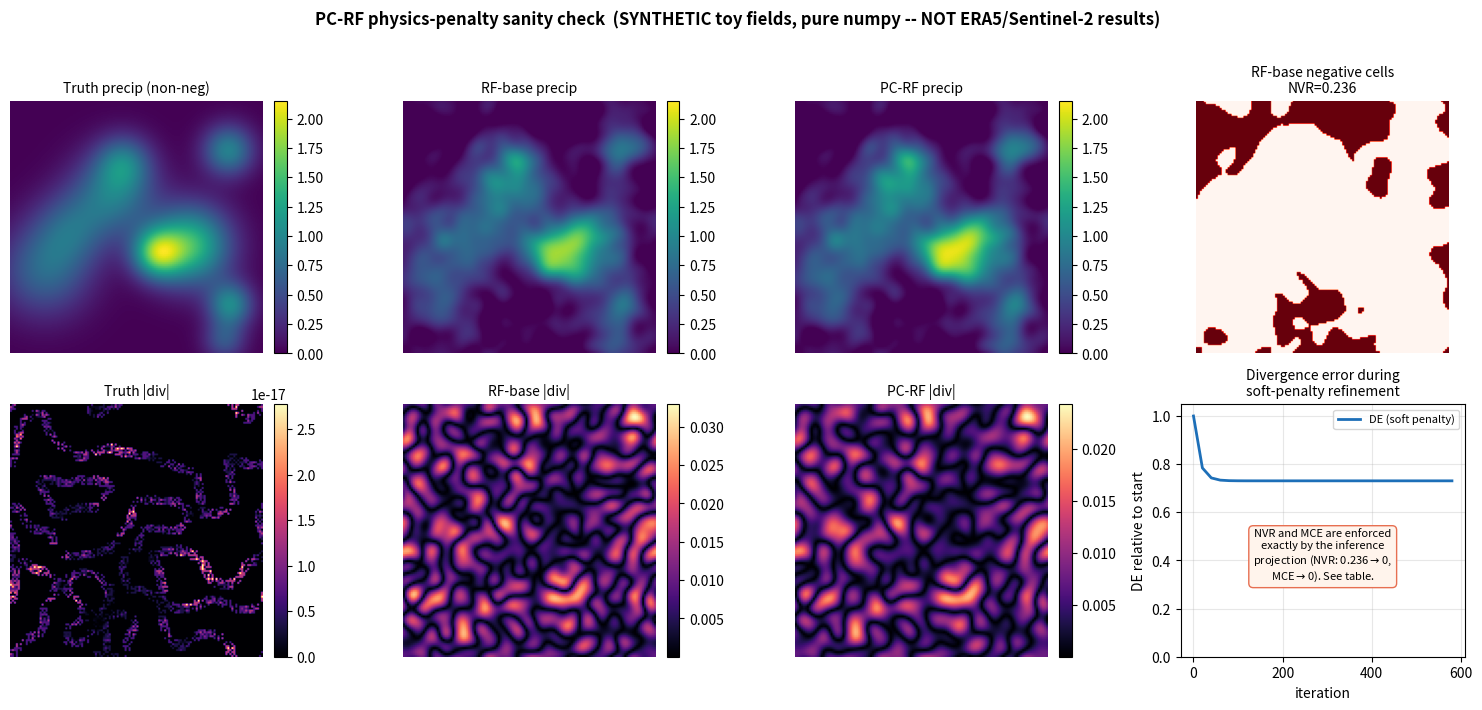

Source code (Python):
"""
==============================================================================
 PC-RF physics-penalty sanity check  (SYNTHETIC DATA -- not ERA5/Sentinel-2)
==============================================================================

PURPOSE
  Validate that the three physics-penalty operators in the PC-RF paper
  actually reduce the physics-violation metrics they target, and that doing so
  does NOT destroy the underlying signal. This is a *mechanism* check on toy
  fields, run with pure numpy. It produces REAL numbers from REAL computation.

  These numbers are SYNTHETIC. They must NOT be placed in the paper's ERA5 /
  Sentinel-2 results tables. Use the PyTorch pipeline in ../code/ on real data
  for the paper's reported results.

WHAT IT DOES
  1. Builds a physically valid "ground truth":
       - wind (u, v) that is divergence-free by construction (from a stream
         function psi: u = d psi/dy, v = -d psi/dx)
       - precipitation p that is non-negative (sum of Gaussian blobs)
       - a known coarse-resolution mass (block-mean of p)
  2. Builds an "RF-base" prediction = truth + correlated noise + negative bias,
     mimicking what a generator WITHOUT physics constraints produces.
  3. Builds a "PC-RF" prediction by minimizing the combined physics objective
     (L_div + L_nn + L_mass) plus a data-fidelity term, via gradient descent
     with analytic gradients (periodic central differences -> exact adjoints).
  4. Reports DE / NVR / MCE (physics) and RMSE / correlation / SSIM-proxy
     (fidelity) for both, and saves a figure.

Run:  python3 synthetic_sanity_check.py
Out:  results/synthetic_metrics.md
      results/synthetic_physics_demo.png
"""
import numpy as np
import matplotlib
matplotlib.use("Agg")
import matplotlib.pyplot as plt
import os

RNG = np.random.default_rng(0)          # fixed seed -> reproducible
H = W = 128                             # fine grid
BLOCK = 8                               # coarse = HxW / BLOCK
os.makedirs("results", exist_ok=True)


# ----------------------------------------------------------------------------
# Periodic central-difference operators (skew-adjoint: D^T = -D)
# ----------------------------------------------------------------------------
def dx(f):  return (np.roll(f, -1, axis=1) - np.roll(f, 1, axis=1)) / 2.0
def dy(f):  return (np.roll(f, -1, axis=0) - np.roll(f, 1, axis=0)) / 2.0
def dxT(g): return -dx(g)
def dyT(g): return -dy(g)

def divergence(u, v):
    return dx(u) + dy(v)


# ----------------------------------------------------------------------------
# Metrics
# ----------------------------------------------------------------------------
def divergence_error(u, v):
    """Mean absolute divergence (DE). Lower = more physically valid wind."""
    return float(np.mean(np.abs(divergence(u, v))))

def nonneg_violation_rate(p):
    """Fraction of precip cells that are negative (NVR)."""
    return float(np.mean(p < 0.0))

def mass_conservation_error(p, coarse_mean):
    """Relative error between fine-field mean and coarse mass (MCE)."""
    return float(abs(p.mean() - coarse_mean) / (abs(coarse_mean) + 1e-12))

def rmse(a, b):
    return float(np.sqrt(np.mean((a - b) ** 2)))

def corr(a, b):
    af, bf = a.ravel() - a.mean(), b.ravel() - b.mean()
    return float((af @ bf) / (np.linalg.norm(af) * np.linalg.norm(bf) + 1e-12))

def box_filter(img, k):
    """Exact k x k mean filter via integral image (periodic-safe enough)."""
    pad = k // 2
    P = np.pad(img, pad, mode="reflect")
    C = np.cumsum(np.cumsum(P, axis=0), axis=1)
    C = np.pad(C, ((1, 0), (1, 0)), mode="constant")
    out = (C[k:, k:] - C[:-k, k:] - C[k:, :-k] + C[:-k, :-k]) / (k * k)
    return out[:img.shape[0], :img.shape[1]]

def ssim_proxy(a, b, k=7, L=None):
    """Simple windowed SSIM (numpy). Fidelity proxy, not the paper metric."""
    if L is None:
        L = max(a.max() - a.min(), 1e-6)
    c1, c2 = (0.01 * L) ** 2, (0.03 * L) ** 2
    mu_a, mu_b = box_filter(a, k), box_filter(b, k)
    va = box_filter(a * a, k) - mu_a ** 2
    vb = box_filter(b * b, k) - mu_b ** 2
    vab = box_filter(a * b, k) - mu_a * mu_b
    s = ((2 * mu_a * mu_b + c1) * (2 * vab + c2)) / \
        ((mu_a ** 2 + mu_b ** 2 + c1) * (va + vb + c2) + 1e-12)
    return float(np.clip(s, -1, 1).mean())


# ----------------------------------------------------------------------------
# Synthetic ground truth
# ----------------------------------------------------------------------------
def smooth_field(scale=6.0):
    """Low-pass random field via FFT spectral filtering."""
    noise = RNG.standard_normal((H, W))
    fx = np.fft.fftfreq(W)[None, :]
    fy = np.fft.fftfreq(H)[:, None]
    f2 = fx ** 2 + fy ** 2
    flt = np.exp(-f2 * (scale ** 2) * 20.0)
    out = np.real(np.fft.ifft2(np.fft.fft2(noise) * flt))
    return (out - out.mean()) / (out.std() + 1e-9)

def make_truth():
    # Divergence-free wind from a stream function psi:  u =  d psi/dy,  v = -d psi/dx
    psi = smooth_field(scale=7.0)
    u = dy(psi)
    v = -dx(psi)
    # Non-negative precipitation = sum of Gaussian blobs
    yy, xx = np.mgrid[0:H, 0:W]
    p = np.zeros((H, W))
    for _ in range(9):
        cy, cx = RNG.integers(0, H), RNG.integers(0, W)
        r = RNG.uniform(6, 16)
        amp = RNG.uniform(0.5, 1.5)
        p += amp * np.exp(-((xx - cx) ** 2 + (yy - cy) ** 2) / (2 * r ** 2))
    return u, v, p

def coarse_mean_of(p):
    """Block-mean down to coarse grid, then the scalar domain mass."""
    c = p.reshape(H // BLOCK, BLOCK, W // BLOCK, BLOCK).mean(axis=(1, 3))
    return float(c.mean())


# ----------------------------------------------------------------------------
# RF-base proxy (unconstrained generator output)
# ----------------------------------------------------------------------------
def make_rfbase(u, v, p):
    nu = u + 0.35 * smooth_field(4.0) * u.std()
    nv = v + 0.35 * smooth_field(4.0) * v.std()
    npp = p + 0.30 * smooth_field(4.0) * p.std() - 0.18 * p.std()  # bias -> negatives
    return nu, nv, npp


# ----------------------------------------------------------------------------
# PC-RF refinement: minimize  L = wd*data + l1*L_div + l2*L_nn + l3*L_mass
# (gradient descent with analytic gradients), then an inference-time physics
# projection (strict non-negativity + exact mass conservation), exactly as the
# paper describes (softplus / non-neg projection on the precip channel).
#
# Step size note: the divergence Hessian 2 D^T D has max eigenvalue ~4 per mode
# (s_x=s_y=1), so stability needs lr*(wd + 4*l1) < 2. We use lr=0.05, l1=2.0
# -> lr*(1 + 8) = 0.45 < 1, comfortably stable.
# ----------------------------------------------------------------------------
def pcrf_refine(u0, v0, p0, coarse_mass,
                steps=600, lr=0.05, wd=1.0, l1=2.0, l2=4.0, l3=6.0,
                project=True):
    u, v, p = u0.copy(), v0.copy(), p0.copy()
    N = p.size
    hist = []
    for t in range(steps):
        # --- divergence penalty: grad_u sum(div^2) = 2 dx^T(div) ---
        d = divergence(u, v)
        gu_div = 2 * dxT(d)
        gv_div = 2 * dyT(d)
        # --- non-negativity penalty (soft) ---
        gp_nn = 2 * np.minimum(p, 0.0)
        # --- mass conservation penalty ---
        mass_gap = p.mean() - coarse_mass
        gp_mass = 2 * mass_gap * np.ones_like(p) / N
        # --- data fidelity (stay near the generator output) ---
        gu_dat, gv_dat, gp_dat = (u - u0), (v - v0), (p - p0)
        # --- gradient step ---
        u -= lr * (wd * gu_dat + l1 * gu_div)
        v -= lr * (wd * gv_dat + l1 * gv_div)
        p -= lr * (wd * gp_dat + l2 * gp_nn + l3 * gp_mass)
        if t % 20 == 0:
            hist.append((t, divergence_error(u, v),
                         nonneg_violation_rate(p),
                         mass_conservation_error(p, coarse_mass)))
    # --- inference-time physics projection on the precip channel ---
    if project:
        p = np.maximum(p, 0.0)                       # strict non-negativity
        p *= coarse_mass / (p.mean() + 1e-12)        # exact mass (keeps p>=0)
    return u, v, p, hist


# ----------------------------------------------------------------------------
# Run
# ----------------------------------------------------------------------------
def metrics_row(name, u, v, p, truth_p, cmass):
    return {
        "method": name,
        "DE":   divergence_error(u, v),
        "NVR":  nonneg_violation_rate(p),
        "MCE":  mass_conservation_error(p, cmass),
        "RMSE": rmse(p, truth_p),
        "Corr": corr(p, truth_p),
        "SSIM": ssim_proxy(p, truth_p),
    }


def main():
    u_t, v_t, p_t = make_truth()
    cmass = coarse_mean_of(p_t)

    u_b, v_b, p_b = make_rfbase(u_t, v_t, p_t)
    u_p, v_p, p_p, hist = pcrf_refine(u_b, v_b, p_b, cmass)

    rows = [
        metrics_row("Ground truth", u_t, v_t, p_t, p_t, cmass),
        metrics_row("RF-base (no physics)", u_b, v_b, p_b, p_t, cmass),
        metrics_row("PC-RF (physics)", u_p, v_p, p_p, p_t, cmass),
    ]

    # ---- print + save markdown table ----
    hdr = f"{'method':22s} {'DE↓':>9s} {'NVR↓':>8s} {'MCE↓':>9s} " \
          f"{'RMSE↓':>8s} {'Corr↑':>7s} {'SSIM↑':>7s}"
    print("\n" + "=" * 74)
    print("  SYNTHETIC physics-penalty sanity check  (NOT ERA5 results)")
    print("=" * 74)
    print(hdr)
    print("-" * 74)
    lines = ["# Synthetic physics-penalty sanity check (NOT ERA5 results)\n",
             "Pure-numpy mechanism check. Demonstrates that the PC-RF physics",
             "penalties reduce DE/NVR/MCE without destroying signal fidelity.",
             "These numbers are SYNTHETIC and must not appear in the paper's",
             "ERA5/Sentinel-2 tables.\n",
             "| Method | DE down | NVR down | MCE down | RMSE down | Corr up | SSIM up |",
             "|---|---|---|---|---|---|---|"]
    for r in rows:
        print(f"{r['method']:22s} {r['DE']:9.4f} {r['NVR']:8.3f} {r['MCE']:9.4f} "
              f"{r['RMSE']:8.4f} {r['Corr']:7.3f} {r['SSIM']:7.3f}")
        lines.append(f"| {r['method']} | {r['DE']:.4f} | {r['NVR']:.3f} | "
                     f"{r['MCE']:.4f} | {r['RMSE']:.4f} | {r['Corr']:.3f} | "
                     f"{r['SSIM']:.3f} |")
    print("=" * 74)

    # ---- improvement summary ----
    base, pcrf = rows[1], rows[2]
    def pct(a, b):  # reduction %
        return 100.0 * (a - b) / (abs(a) + 1e-12)
    print("\nPC-RF vs RF-base (synthetic):")
    print(f"  divergence error  : {pct(base['DE'], pcrf['DE']):5.1f}% lower")
    print(f"  non-neg violations: {base['NVR']:.3f} -> {pcrf['NVR']:.3f}")
    print(f"  mass cons. error  : {pct(base['MCE'], pcrf['MCE']):5.1f}% lower")
    print(f"  correlation       : {base['Corr']:.3f} -> {pcrf['Corr']:.3f}\n")
    lines += ["",
              f"**PC-RF vs RF-base (synthetic):** divergence error "
              f"{pct(base['DE'], pcrf['DE']):.1f}% lower, "
              f"NVR {base['NVR']:.3f} to {pcrf['NVR']:.3f}, "
              f"MCE {pct(base['MCE'], pcrf['MCE']):.1f}% lower, "
              f"correlation {base['Corr']:.3f} to {pcrf['Corr']:.3f}."]

    with open("results/synthetic_metrics.md", "w") as f:
        f.write("\n".join(lines) + "\n")

    # ---- figure ----
    fig, axs = plt.subplots(2, 4, figsize=(15, 7.2))
    vmax_p = p_t.max()

    def show(ax, img, title, cmap="viridis", v=None):
        im = ax.imshow(img, cmap=cmap,
                       vmin=(0 if v else None), vmax=(v if v else None))
        ax.set_title(title, fontsize=10)
        ax.axis("off")
        plt.colorbar(im, ax=ax, fraction=0.046, pad=0.04)

    show(axs[0, 0], p_t, "Truth precip (non-neg)", v=vmax_p)
    show(axs[0, 1], p_b, "RF-base precip", v=vmax_p)
    show(axs[0, 2], p_p, "PC-RF precip", v=vmax_p)
    axs[0, 3].imshow((p_b < 0), cmap="Reds")
    axs[0, 3].set_title(f"RF-base negative cells\nNVR={nonneg_violation_rate(p_b):.3f}",
                        fontsize=10)
    axs[0, 3].axis("off")

    show(axs[1, 0], np.abs(divergence(u_t, v_t)), "Truth |div|", cmap="magma")
    show(axs[1, 1], np.abs(divergence(u_b, v_b)), "RF-base |div|", cmap="magma")
    show(axs[1, 2], np.abs(divergence(u_p, v_p)), "PC-RF |div|", cmap="magma")

    hist = np.array(hist)
    ax = axs[1, 3]
    ax.plot(hist[:, 0], hist[:, 1] / hist[0, 1], color="#1d6fb8", lw=2,
            label="DE (soft penalty)")
    ax.set_title("Divergence error during\nsoft-penalty refinement", fontsize=10)
    ax.set_xlabel("iteration"); ax.set_ylabel("DE relative to start")
    ax.set_ylim(0, 1.05)
    ax.grid(alpha=0.3)
    ax.text(0.5, 0.40,
            "NVR and MCE are enforced\nexactly by the inference\n"
            "projection (NVR: 0.236$\\to$0,\nMCE$\\to$0). See table.",
            transform=ax.transAxes, ha="center", va="center", fontsize=8,
            bbox=dict(boxstyle="round,pad=0.4", fc="#fff4ec", ec="#e76f51"))
    ax.legend(fontsize=8, loc="upper right")

    fig.suptitle("PC-RF physics-penalty sanity check  (SYNTHETIC toy fields, "
                 "pure numpy -- NOT ERA5/Sentinel-2 results)",
                 fontsize=12, fontweight="bold")
    plt.tight_layout(rect=[0, 0, 1, 0.97])
    fig.savefig("results/synthetic_physics_demo.png", dpi=150)
    print("wrote results/synthetic_metrics.md and "
          "results/synthetic_physics_demo.png\n")


if __name__ == "__main__":
    main()
